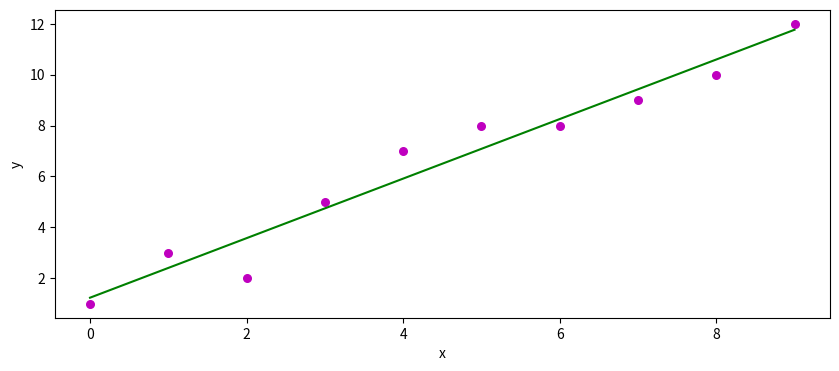

Python code for this plot:
import numpy as np
import matplotlib.pyplot as plt

'''
INPUT: x (independent variable), y (dependant variable)
OUTPUT:
PROCESS: Estimates coefficients of linear regression line using least squares
--> Use  number of points, means, cross deviation and x deviation to determine regression coefficients
'''
def est_coef(x,y):
    # find num of points
    n = np.size(x)

    # find mean of x and y
    meanX = np.mean(x)
    meanY = np.mean(y)

    # calc cross-deviation 
    cdXY = np.sum(y*x) - (n*meanY*meanX)

    # calc deviation about x
    dx = np.sum(x*x)-(n*meanX*meanX)

    # calc regression coefficients
    b1 = cdXY / dx
    b0 = meanY - (b1*meanX)
    return (b0,b1)


'''
INPUT: x (independent variable), y(dependant variable), b(coefficient tuple)
OUTPUT: scatter plot with linear regression line
PROCESS:
'''

def regressionLine(x,y,b):
    plt.figure(figsize=(10,4))
    # plot points as scatter plot
    plt.scatter(x,y,color="m",marker="o",s=30)

    # calc predicted response vector, ie predicted y values based on coefficient
    yPred = b[0]+(b[1]*x)

    # plot regression line
    plt.plot(x,yPred,color="g")

    # label plot
    plt.xlabel('x')
    plt.ylabel('y')
    plt.show()

if __name__ == '__main__':
    x = np.array([0,1,2,3,4,5,6,7,8,9])
    y = np.array([1,3,2,5,7,8,8,9,10,12])

    # estimate coefficients
    b = est_coef(x,y)
    print(f"Estimated coefficients: {b[0]} and {b[1]}")
    regressionLine(x,y,b)